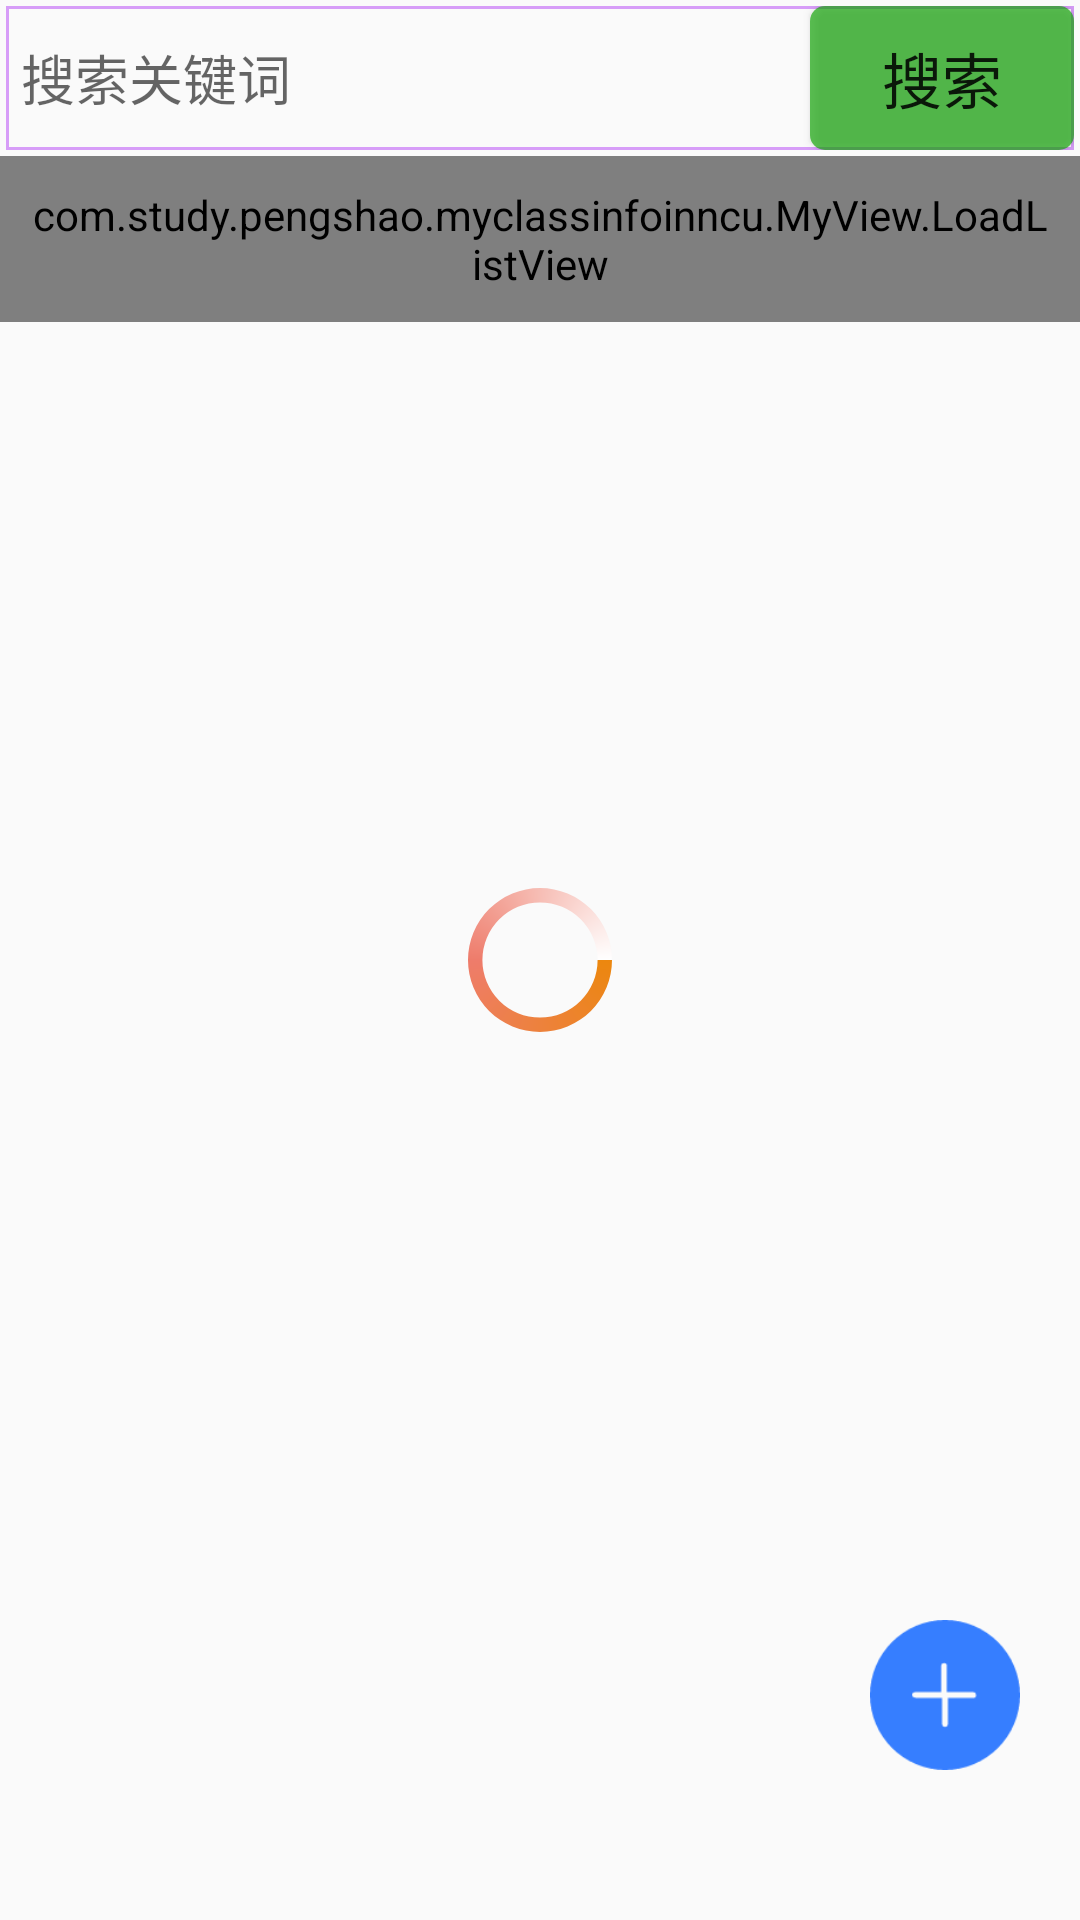

Produce the Android XML layout that renders to this screen, including the resource entries it uses.
<!-- AndroidManifest.xml: application theme AppTheme -->
<!-- res/layout/pick_layout.xml -->
<?xml version="1.0" encoding="utf-8"?>

<RelativeLayout xmlns:android="http://schemas.android.com/apk/res/android"
    android:layout_width="match_parent"
    android:layout_height="match_parent">

    <RelativeLayout
        android:id="@+id/relative_layout_pick_refresh"
        android:visibility="gone"
        android:layout_width="match_parent"
        android:layout_height="match_parent">
        <TextView
            android:layout_centerInParent="true"
            android:textColor="#EE7C6B"
            android:gravity="center"
            android:textSize="25sp"
            android:text="点击屏幕刷新数据"
            android:layout_width="match_parent"
            android:layout_height="wrap_content" />
    </RelativeLayout>
    <ProgressBar
        android:layout_centerInParent="true"
        android:id="@+id/pick_layout_progress"
        android:layout_width="wrap_content"
        android:layout_height="wrap_content"
        android:indeterminateDrawable="@drawable/shape_progress"
        android:visibility="visible" />
    <LinearLayout
        android:id="@+id/pick_query_linear_layout"
        android:layout_margin="2dp"
        android:paddingLeft="5dp"
        android:background="@drawable/week_shape"
        android:orientation="horizontal"
        android:layout_width="match_parent"
        android:layout_height="wrap_content">

        <EditText
            android:id="@+id/query_et_key_pick_data"
            android:background="@null"
            android:maxLines="1"
            android:hint="搜索关键词"
            android:layout_weight="1"
            android:layout_width="0dp"
            android:layout_height="match_parent" />
        <Button
            android:id="@+id/query_bt_pick_data"
            android:text="搜索"
            android:textSize="20sp"
            android:background="@drawable/login_bt"
            android:layout_width="wrap_content"
            android:layout_height="wrap_content" />
    </LinearLayout>
    <com.study.pengshao.myclassinfoinncu.MyView.LoadListView
        android:layout_below="@+id/pick_query_linear_layout"
        android:id="@+id/pick_list_view"
        android:padding="10dp"
        android:scrollbars="none"
        android:overScrollMode="never"
        android:divider="#22ff0000"
        android:dividerHeight="1dp"
        android:layout_width="match_parent"
        android:layout_height="wrap_content"
        />

    <Button
        android:id="@+id/submit_pick_data"
        android:background="@mipmap/submit"
        android:layout_marginBottom="50dp"
        android:layout_marginRight="20dp"
        android:layout_alignParentBottom="true"
        android:layout_alignParentRight="true"
        android:layout_width="50dp"
        android:layout_height="50dp" />
</RelativeLayout>
<!-- resources referenced by this layout -->
<resources>
  <!-- drawable login_bt (drawable) -->
  <?xml version="1.0" encoding="utf-8"?>
  
  <shape xmlns:android="http://schemas.android.com/apk/res/android"
      android:shape="rectangle">
      <corners android:radius="5dp"/>
      <solid android:color="#aa10a604"/>
  </shape>
  <!-- drawable shape_progress (drawable) -->
  <?xml version="1.0" encoding="utf-8"?>
  
  <rotate xmlns:android="http://schemas.android.com/apk/res/android">
  
      android:fromDegrees="0"
      android:pivotX="50%"
      android:pivotY="50%"
      android:toDegrees="-360" >
  
      
      
      <shape
          xmlns:android="http://schemas.android.com/apk/res/android"
          android:innerRadiusRatio="2.5"
          android:shape="ring"
          android:thicknessRatio="10"
          android:useLevel="false" >
          <gradient
              android:centerColor="#EE7C6B"
              android:endColor="#FFFFFF"
              android:startColor="#EC870E"
              android:type="sweep" />
      </shape>
  
  </rotate>
  <!-- drawable week_shape (drawable) -->
  <?xml version="1.0" encoding="utf-8"?>
  
  <shape xmlns:android="http://schemas.android.com/apk/res/android" android:shape="rectangle">
  
      <stroke android:width="1dp" android:color="#88B94DF7"/>
  </shape>
  <!-- mipmap submit: png bitmap (mipmap-xxhdpi, 2465 bytes) -->
  <style name="AppTheme" parent="Theme.AppCompat.Light.NoActionBar">
          
          <item name="colorPrimary">@color/colorPrimary</item>
          <item name="colorPrimaryDark">@color/colorPrimaryDark</item>
          <item name="colorAccent">@color/colorAccent</item>
      </style>
  <color name="colorPrimary">#3F51B5</color>
  <color name="colorPrimaryDark">#303F9F</color>
  <color name="colorAccent">#FF4081</color>
</resources>
